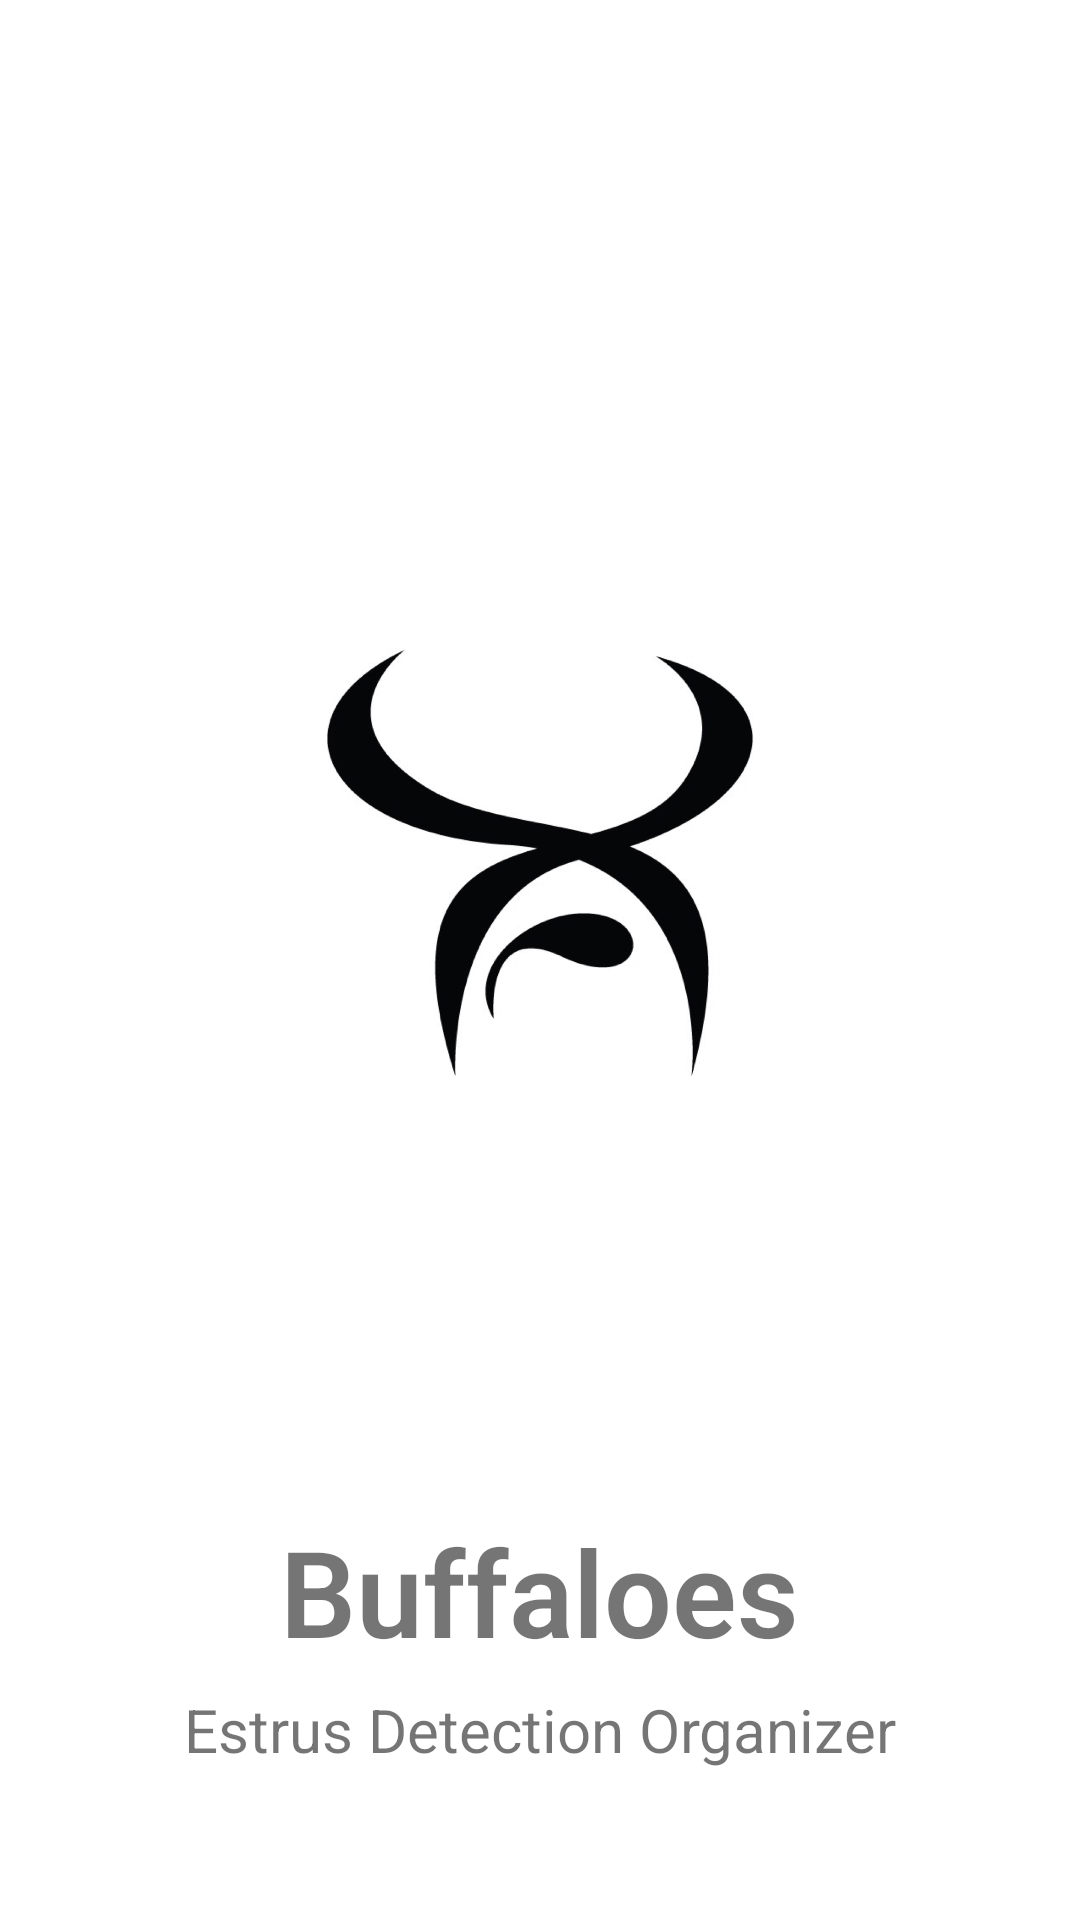

Android layout source for this screen:
<!-- AndroidManifest.xml: activity theme AppTheme -->
<!-- res/layout/activity_splash.xml -->
<?xml version="1.0" encoding="utf-8"?>
<RelativeLayout xmlns:android="http://schemas.android.com/apk/res/android"
    xmlns:app="http://schemas.android.com/apk/res-auto"
    xmlns:tools="http://schemas.android.com/tools"
    android:layout_width="match_parent"
    android:layout_height="match_parent"
    android:background="@color/colorWhite"
    android:fitsSystemWindows="true"
    tools:ignore="MissingPrefix"
    tools:context="th.ac.up.agr.buffaloes.SplashActivity">

    <RelativeLayout
        android:layout_width="match_parent"
        android:layout_height="match_parent"
        android:layout_marginBottom="70dp">

        <RelativeLayout
            android:layout_width="match_parent"
            android:layout_height="match_parent">

            <ImageView
                android:layout_width="160dp"
                android:layout_height="160dp"
                android:layout_centerHorizontal="true"
                android:layout_centerVertical="true"
                android:src="@drawable/icon" />

        </RelativeLayout>

    </RelativeLayout>

    <RelativeLayout
        android:layout_width="match_parent"
        android:layout_height="wrap_content"
        android:layout_alignParentBottom="true"
        android:layout_marginBottom="50dp">

        <LinearLayout
            android:layout_width="wrap_content"
            android:layout_height="wrap_content"
            android:layout_centerHorizontal="true"
            android:orientation="vertical">

            <TextView
                android:id="@+id/splashScreen_text_big"
                android:layout_width="wrap_content"
                android:layout_height="wrap_content"
                android:layout_gravity="center"
                android:fontFamily="sans-serif-light"
                android:text="@string/name_big"
                android:textSize="40dp"
                android:textStyle="bold" />

            <TextView
                android:id="@+id/splashScreen_text_little"
                android:layout_width="wrap_content"
                android:layout_height="wrap_content"
                android:layout_gravity="center"
                android:layout_marginTop="6dp"
                android:fontFamily="sans-serif"
                android:text="@string/name_little"
                android:textSize="20dp" />

        </LinearLayout>
    </RelativeLayout>

</RelativeLayout>
<!-- resources referenced by this layout -->
<resources>
  <color name="colorWhite">#FFFFFF</color>
  <!-- drawable icon: png bitmap (drawable, 178488 bytes) -->
  <string name="name_big">Buffaloes</string>
  <string name="name_little">Estrus Detection Organizer</string>
  <style name="AppTheme" parent="Theme.AppCompat.Light.DarkActionBar">
          
          <item name="colorPrimary">@color/colorGreen</item>
          <item name="colorPrimaryDark">@color/colorGreen</item>
          <item name="colorAccent">@color/colorS3</item>
      </style>
  <color name="colorGreen">#398e32</color>
  <color name="colorS3">#9CCC65</color>
</resources>
